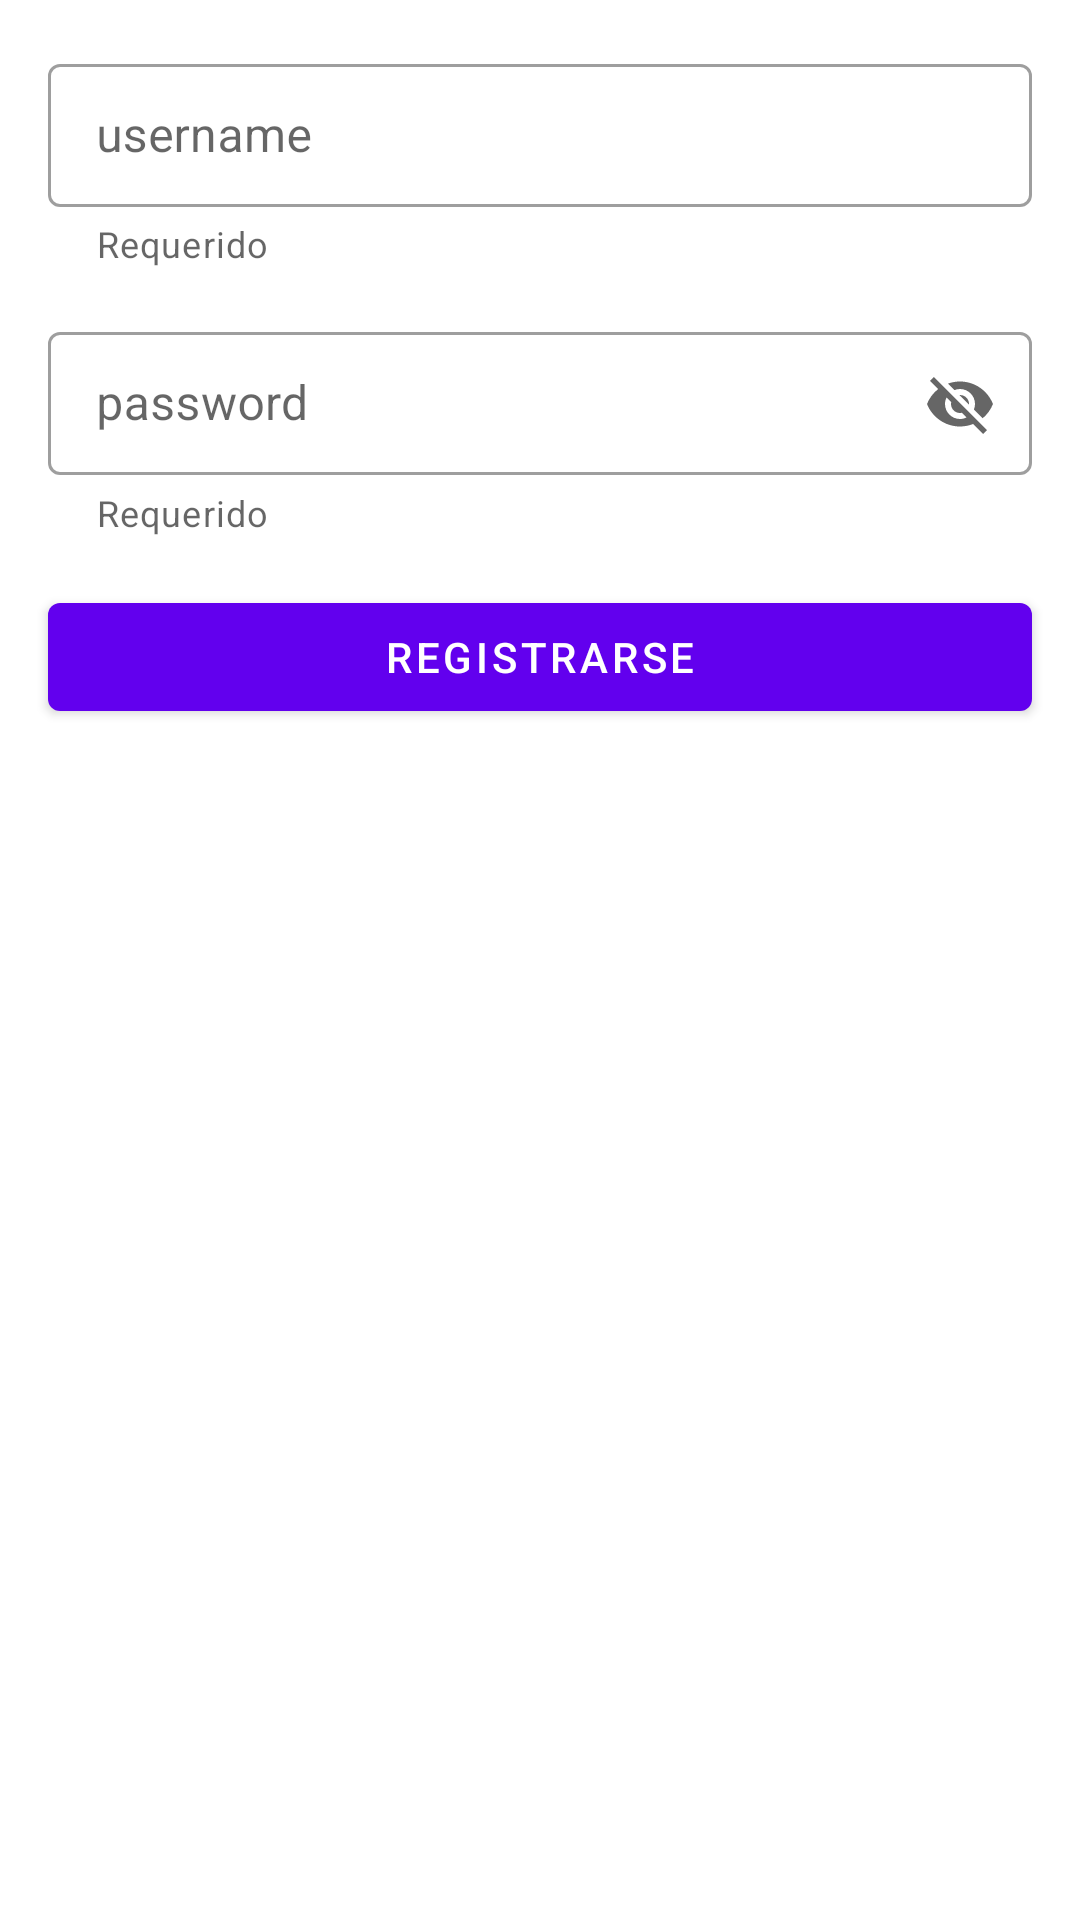

Write the Android layout XML for this screen, with the resource values it uses.
<!-- AndroidManifest.xml: application theme Theme.PruebasFirebaseKotlin -->
<!-- res/layout/fragment_register.xml -->
<?xml version="1.0" encoding="utf-8"?>
<androidx.constraintlayout.widget.ConstraintLayout
    xmlns:android="http://schemas.android.com/apk/res/android"
    xmlns:tools="http://schemas.android.com/tools"
    android:layout_width="match_parent"
    android:layout_height="match_parent"
    xmlns:app="http://schemas.android.com/apk/res-auto"
    tools:context=".ui.register.RegisterFragment">

    <com.google.android.material.textfield.TextInputLayout
        android:id="@+id/til_username"
        android:layout_width="0dp"
        android:layout_height="wrap_content"
        android:hint="@string/username"
        app:helperText="@string/required"
        app:endIconMode="clear_text"
        android:layout_margin="16dp"
        style="@style/Widget.MaterialComponents.TextInputLayout.OutlinedBox.Dense"
        app:layout_constraintEnd_toEndOf="parent"
        app:layout_constraintStart_toStartOf="parent"
        app:layout_constraintTop_toTopOf="parent">

        <com.google.android.material.textfield.TextInputEditText
            android:id="@+id/tie_username"
            android:layout_width="match_parent"
            android:layout_height="wrap_content"
            android:inputType="textEmailAddress" />

    </com.google.android.material.textfield.TextInputLayout>

    <com.google.android.material.textfield.TextInputLayout
        android:id="@+id/til_password"
        android:layout_width="0dp"
        android:layout_height="wrap_content"
        android:layout_marginTop="16dp"
        android:hint="@string/password"
        app:helperText="@string/required"
        app:endIconMode="password_toggle"
        style="@style/Widget.MaterialComponents.TextInputLayout.OutlinedBox.Dense"
        app:layout_constraintStart_toStartOf="@+id/til_username"
        app:layout_constraintTop_toBottomOf="@+id/til_username"
        app:layout_constraintEnd_toEndOf="@+id/til_username">

        <com.google.android.material.textfield.TextInputEditText
            android:id="@+id/tie_password"
            android:layout_width="match_parent"
            android:layout_height="wrap_content"/>

    </com.google.android.material.textfield.TextInputLayout>

    <com.google.android.material.button.MaterialButton
        android:id="@+id/btn_register"
        android:layout_width="0dp"
        android:layout_height="wrap_content"
        android:layout_marginTop="16dp"
        app:layout_constraintStart_toStartOf="@+id/til_password"
        app:layout_constraintTop_toBottomOf="@id/til_password"
        app:layout_constraintEnd_toEndOf="@id/til_password"
        android:text="@string/register"/>

    <com.google.android.material.progressindicator.CircularProgressIndicator
        android:id="@+id/pi_register"
        android:layout_width="wrap_content"
        android:layout_height="wrap_content"
        android:indeterminate="true"
        app:indicatorColor="@color/teal_200"
        android:visibility="gone"
        android:layout_margin="2dp"
        app:layout_constraintStart_toStartOf="@id/btn_register"
        app:layout_constraintTop_toTopOf="@+id/btn_register"
        app:layout_constraintEnd_toEndOf="@id/btn_register"
        app:layout_constraintBottom_toBottomOf="@id/btn_register"/>

</androidx.constraintlayout.widget.ConstraintLayout>
<!-- resources referenced by this layout -->
<resources>
  <string name="password">password</string>
  <string name="register">Registrarse</string>
  <string name="required">Requerido</string>
  <string name="username">username</string>
  <style name="Theme.PruebasFirebaseKotlin" parent="Theme.MaterialComponents.DayNight.DarkActionBar">
          
          <item name="colorPrimary">@color/purple_500</item>
          <item name="colorPrimaryVariant">@color/purple_700</item>
          <item name="colorOnPrimary">@color/white</item>
          
          <item name="colorSecondary">@color/teal_200</item>
          <item name="colorSecondaryVariant">@color/teal_700</item>
          <item name="colorOnSecondary">@color/black</item>
          
          <item name="android:statusBarColor">?attr/colorPrimaryVariant</item>
          
      </style>
  <!-- not gathered from this repository: default colours our renderer supplied (Android Studio template values) -->
  <color name="purple_500">#FF6200EE</color>
  <color name="purple_700">#FF3700B3</color>
  <color name="teal_200">#FF03DAC5</color>
  <color name="teal_700">#FF018786</color>
  <color name="black">#FF000000</color>
  <color name="white">#FFFFFFFF</color>
</resources>
